Run: headless pygame with SDL's dummy video driver; simulated clock (each Clock.tick advances the game by its frame time, no real sleeping); random seed 0; keys injected as events and as key.get_pressed() state; mouse plan: one left click at the window centre at the start of phase 2, then a move to the lower-right quarter at the start of phase 3.
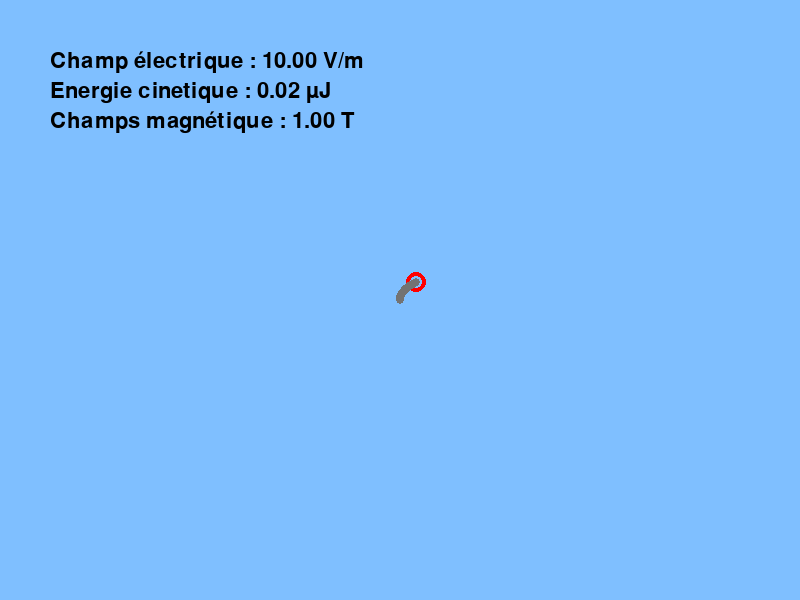
Frame 1 of 4 · flips 1–60 · no input
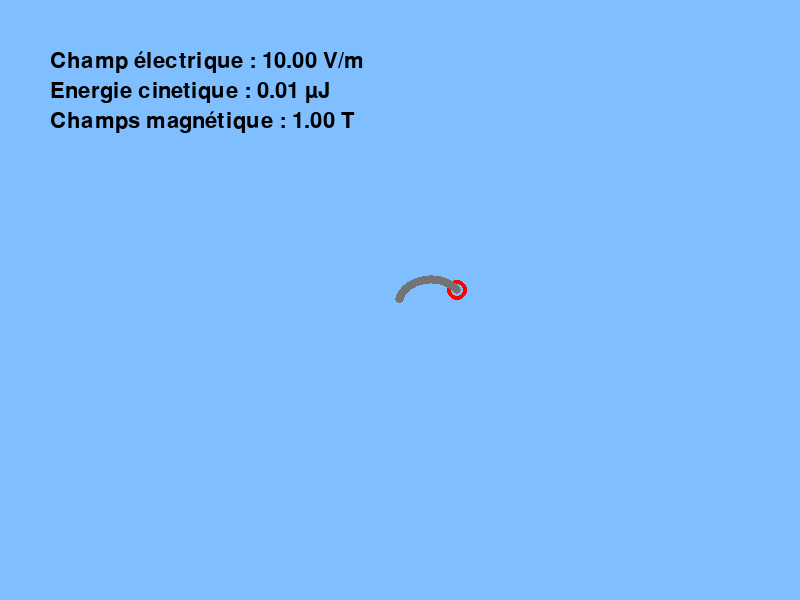
Frame 2 of 4 · flips 61–180 · clicked the window centre · tapped SPACE, RETURN · held RIGHT (→), D
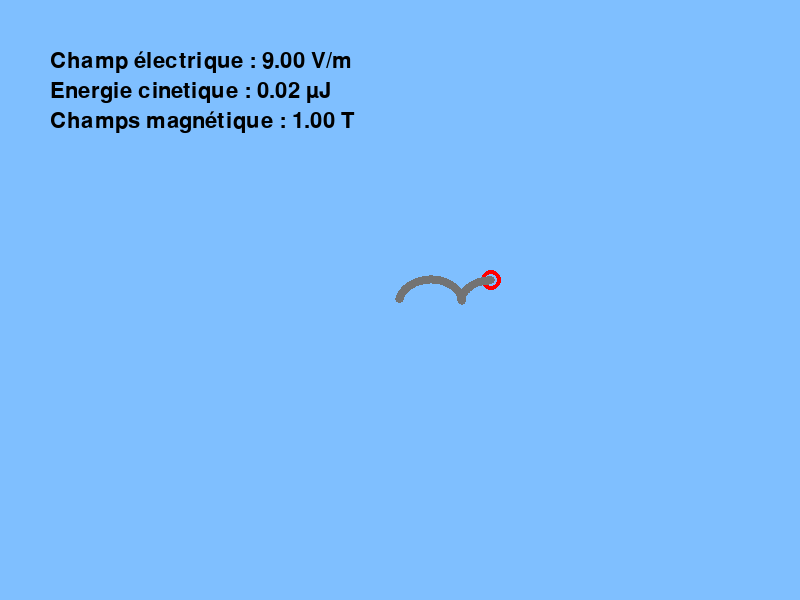
Frame 3 of 4 · flips 181–300 · moved the mouse to the lower-right quarter · held DOWN (↓), S
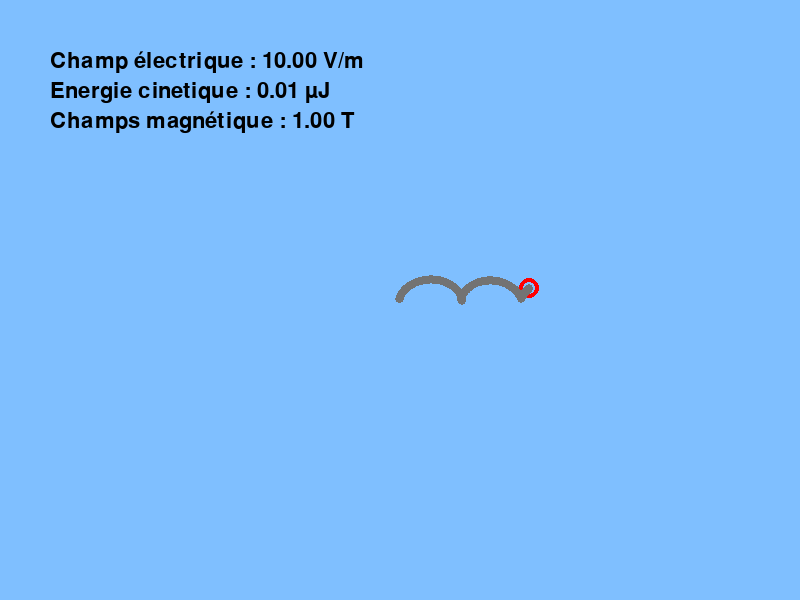
Frame 4 of 4 · flips 301–420 · held LEFT (←), A, UP (↑), W

The pygame program that drew these frames:

#Russe Cyril
#Randaxhe Martin
#Van Muysewinkel Kieran

import math
import pygame
import sys


# Constantes

TAILLE_TRACE = 10000
trace = [(0, 0)] * TAILLE_TRACE
nb_trace = 0
prochain_trace = 0


BLEUCLAIR = (127, 191, 255)
BLEU = (0, 0, 255)
ROUGE = (255, 0, 0)
NOIR = (0, 0, 0)
GRIS = (115, 115, 115)

K = 8.9876 * 1e9

A = 2
B = 5
C = 20

a = 10


MASSE_MOBILE = 1e-10
charge_mobile = 1e-10
mobile_est_present = False

champs_elect_v = 10
champs_magnetique = 1

mode_cyclotron = False
alpha = 0

# Paramètres

dimensions_fenetre = (800, 600)  # en pixels
images_par_seconde = 25

# Fonctions

def distance(x1, y1, x2, y2):
    return math.sqrt((x2 - x1)**2 + (y2 - y1)**2)

def calculer_champ_elect(x, y):
    return (0,-champs_elect_v)

def initialiser_mobile():
    global mobile_est_present, temps_prec

    mobile_est_present = True

    mobile = [dimensions_fenetre[0]/2,dimensions_fenetre[1]/2,0,0,charge_mobile] # 0 : X; 1 : Y; 2 : Vx; 3 : Vy; 4 : charge
    temps_prec = temps_maintenant/1000

    return mobile

def initialiser_trace():
    global trace, nb_trace, prochain_trace

    nb_trace = 0
    prochain_trace = 0
    trace = [0] * TAILLE_TRACE

def ajouter_trace():
    global trace, nb_trace, prochain_trace

    if nb_trace < TAILLE_TRACE:
        nb_trace += 1

    trace[prochain_trace] = (mobile[0], mobile[1])
    prochain_trace = (prochain_trace+1)%TAILLE_TRACE

def afficher_trace():
    for i in range(0, nb_trace):
        pygame.draw.circle(fenetre, GRIS, (int(trace[i][0]), int(trace[i][1])), 4, 0)

def calculer_champ_cyclotron(dt):
    global alpha, champs_elect_v

    T = 2 * math.pi * MASSE_MOBILE / (charge_mobile * champs_magnetique)
    
    alpha += 2 * math.pi * dt / T
    alpha = math.fmod(alpha, 2 * math.pi)

    champs_elect_v = a * math.sin(alpha)


def creer_mobile(charge,position):
    global mobile_est_present, mobile, temps_prec

    mobile = [0,0,0,0,1]
    mobile_est_present = True
    mobile[4] = charge
    mobile[0] = position[0]
    mobile[1] = position[1]
    temps_prec = temps_maintenant/1000

def mettre_a_jour_mobile(t):
    global mobile, mobile_est_present, temps_prec
    if not mobile_est_present:
        return
    v_champ = calculer_champ_elect(mobile[0], mobile[1])
    if v_champ==None:
        mobile_est_present=False
        return

    delta_t = t - temps_prec

    if mode_cyclotron:
        calculer_champ_cyclotron(delta_t)

    norme_vitesse = distance(mobile[2], mobile[3], 0, 0)
    force_champ_magnetique = mobile[4] * norme_vitesse * champs_magnetique
    angle_vitesse = math.atan2(mobile[3], mobile[2])

    force = [v_champ[0] * mobile[4] + force_champ_magnetique * math.cos(angle_vitesse+math.pi/2), v_champ[1] * mobile[4] + force_champ_magnetique * math.sin(angle_vitesse+math.pi/2)]    
    
    acceleration = [force[0]/MASSE_MOBILE, force[1]/MASSE_MOBILE]
    

    mobile[2]+= acceleration[0] * delta_t
    mobile[3]+= acceleration[1] * delta_t
    
    mobile[0]+= mobile[2] * delta_t
    mobile[1]+= mobile[3] * delta_t
    temps_prec = t

def calculer_potentiel(x, y):
    if mobile_est_present:
        potent = calculer_energie_potentiel(x, y, 1) + K * mobile[4]/distance(x, y, mobile[0], mobile[1])
    else:
        potent = calculer_energie_potentiel(x, y, 1)
    return potent


# Dessin

def dessiner_mobile():
    if mobile[4] > 0:
        couleur = ROUGE
    else:
        couleur = NOIR
    
    pygame.draw.circle(fenetre,couleur, (int(mobile[0]), int(mobile[1])), 10, 4)

def affichage_tableau():
    police = pygame.font.SysFont("monospace", 32)

    if not mobile_est_present:
        return

    champ_elect = champs_elect_v
    ener_cine = (MASSE_MOBILE * distance(0, 0, mobile[2], mobile[3])**2)*1e6/2

    texte_ener_pot = "Champ électrique : {0:.2f} V/m".format(champ_elect)
    texte_ener_cinetique = "Energie cinetique : {0:.2f} µJ".format(ener_cine)
    texte_champs_magnetique = "Champs magnétique : {0:.2f} T".format(champs_magnetique)

    image = police.render(texte_ener_pot, True, NOIR)
    fenetre.blit(image, (50, 50))
    image = police.render(texte_ener_cinetique, True, NOIR)
    fenetre.blit(image, (50, 80))
    image = police.render(texte_champs_magnetique, True, NOIR)
    fenetre.blit(image, (50, 110))

    return

    

# Intéraction

# Initialisation

pygame.init()

fenetre = pygame.display.set_mode(dimensions_fenetre)
pygame.display.set_caption("Programme 11")

horloge = pygame.time.Clock()
couleur_fond = BLEUCLAIR
initialiser_trace()

mobile = []

# Dessin

fenetre.fill(couleur_fond)
temps_maintenant = pygame.time.get_ticks()
temps_precedent = 0
temps_prec = 0

mobile = initialiser_mobile()

while True:
    temps_maintenant = pygame.time.get_ticks()

    for evenement in pygame.event.get():
        if evenement.type == pygame.QUIT:
            pygame.quit()
            sys.exit()
        elif evenement.type == pygame.KEYDOWN:
            if evenement.key == pygame.K_p:
                creer_mobile(1e-7,pygame.mouse.get_pos())
            elif evenement.key == pygame.K_n:
                creer_mobile(-1e-7,pygame.mouse.get_pos())
            elif evenement.key == pygame.K_UP:
                champs_elect_v += 1
                mode_cyclotron = False
            elif evenement.key == pygame.K_DOWN:
                champs_elect_v -= 1
                mode_cyclotron = False
            elif evenement.key == pygame.K_SPACE:
                mobile = initialiser_mobile()
                initialiser_trace()
                mode_cyclotron = False
            elif evenement.key == pygame.K_PAGEUP and champs_magnetique < 1:
                champs_magnetique += 0.5
            elif evenement.key == pygame.K_PAGEDOWN and champs_magnetique > -1:
                champs_magnetique -= 0.5
            elif evenement.key == pygame.K_c:
                mode_cyclotron = True

    fenetre.fill(couleur_fond)
    
    for t in range(temps_precedent, temps_maintenant - 1, 1):
        mettre_a_jour_mobile(t/1000)
    
    ajouter_trace()

    if mobile_est_present:
        dessiner_mobile()
        afficher_trace()
    affichage_tableau()
    temps_precedent = temps_maintenant
    

    pygame.display.flip()
    horloge.tick(images_par_seconde)
